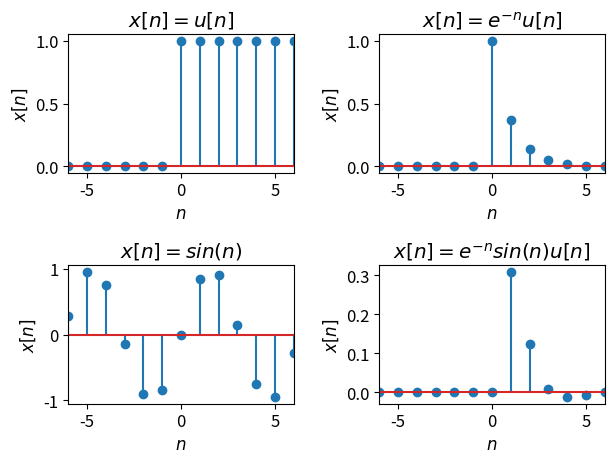

Write Python code to recreate this figure.
import matplotlib
import matplotlib.pyplot as plt
import numpy as np

matplotlib.rcParams.update({'font.size': 12})

n = np.linspace(-6, 6, 13);
u = (n >= 0)
e = np.exp(-n)*u
s = np.sin(n)
es = e*s

f = plt.figure()

plt.subplot(2, 2, 1)
plt.stem(n, u)
plt.xlabel('$n$')
plt.ylabel('$x[n]$')
plt.title('$x[n] = u[n]$')
plt.autoscale(enable=True, axis='x', tight=True)

plt.subplot(2, 2, 2)
plt.stem(n,e)
plt.xlabel('$n$')
plt.ylabel('$x[n]$')
plt.title('$x[n] = e^{-n}u[n]$')
plt.autoscale(enable=True, axis='x', tight=True)

plt.subplot(2, 2, 3)
plt.stem(n,s)
plt.xlabel('$n$')
plt.ylabel('$x[n]$')
plt.title('$x[n] = sin(n)$')
plt.autoscale(enable=True, axis='x', tight=True)

plt.subplot(2, 2, 4)
plt.stem(n,es)
plt.xlabel('$n$')
plt.ylabel('$x[n]$')
plt.title('$x[n] = e^{-n}sin(n)u[n]$')
plt.autoscale(enable=True, axis='x', tight=True)

plt.tight_layout()

#plt.show()

f.savefig("dtsignals.pdf", bbox_inches='tight')
